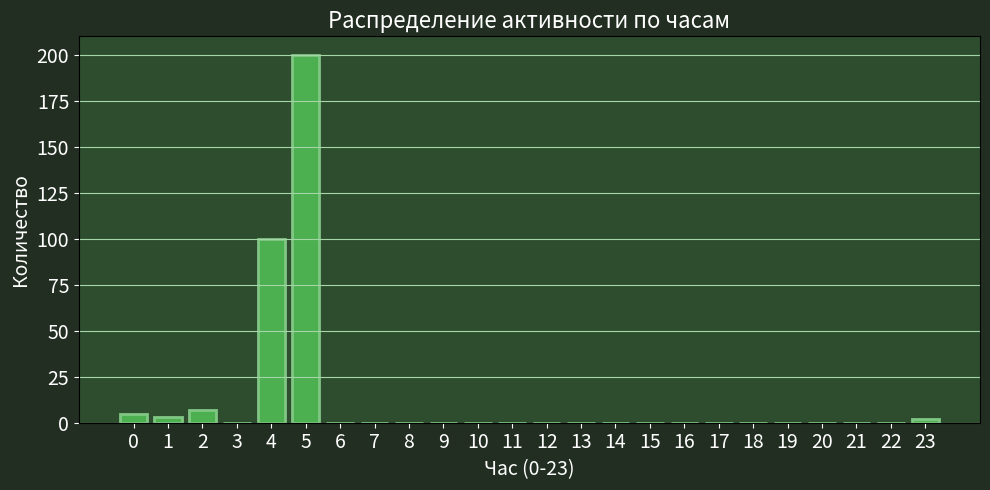

Generate this figure with matplotlib:
import numpy as np



import matplotlib.pyplot as plt

def plot_hourly_counts(hour_dict, 
                       filename='hourly_counts.png',
                       mode='count'):
    """
    Строит график по количеству значений в словаре с ключами-часами (0-23) и сохраняет его в файл.
    :param hour_dict: dict, где ключи - строки '0'...'23', значения - количества
    :param filename: имя файла для сохранения графика
    :param mode: 'count' (обычные значения), 'percent' (проценты), 'diff' (разность между соседними часами)
    """

    hours = [str(i) for i in range(24)]
    counts = [hour_dict.get(str(h), 0) for h in range(24)]

    if mode == 'percent':
        total = sum(counts)
        data = [(c / total * 100) if total > 0 else 0 for c in counts]
        ylabel = 'Процент'
        title = 'Распределение активности по часам (%)'

    elif mode == 'diff':
        data = np.diff([counts[-1]] + counts)  # разность между каждым и предыдущим (циклически)
        ylabel = 'Разность'
        title = 'Разность активности между часами'
        hours = [str(i) for i in range(24)]  # длина совпадает с diff

    else:
        data = counts
        ylabel = 'Количество'
        title = 'Распределение активности по часам'

    fig, ax = plt.subplots(figsize=(10, 5))
    fig.patch.set_facecolor('#222e22')
    ax.set_facecolor('#2e4d2e')

    ax.grid(True, axis='y', color='#a5d6a7')

    font_size = 14  # увеличенный размер шрифта

    if mode == 'diff':
        ax.bar(hours, data, color='#ffb300', linewidth=2, edgecolor='#ffd54f')
    else:
        ax.bar(hours, data, color='#4caf50', linewidth=2, edgecolor='#81c784')

    ax.set_xlabel('Час (0-23)', color='white', fontsize=font_size)
    ax.set_ylabel(ylabel, color='white', fontsize=font_size)
    ax.set_title(title, color='white', fontsize=font_size + 2)
    ax.tick_params(colors='white', labelsize=font_size)

    plt.tight_layout()
    plt.savefig(filename, facecolor=fig.get_facecolor())
    plt.close()

# Пример использования:
data = {'0': 5, '1': 3, '2': 7, '4': 100, '5': 200, '23': 2}
plot_hourly_counts(data, 'output.png', 'count')
